Image classification data set "images" (zaid-gul/ECG_Classification on GitHub). Class labels (3): ARR, CHF, NSR.

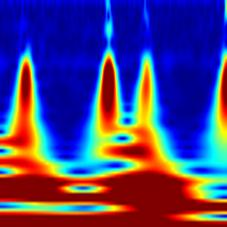
Label: ARR

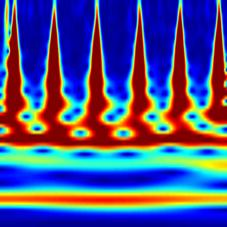
Label: NSR

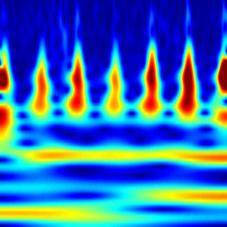
Label: CHF

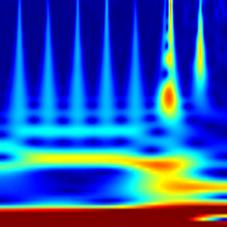
Label: NSR

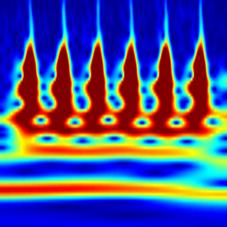
Label: CHF

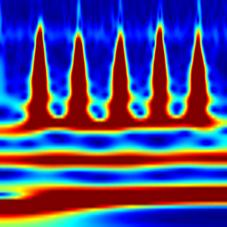
Label: ARR
